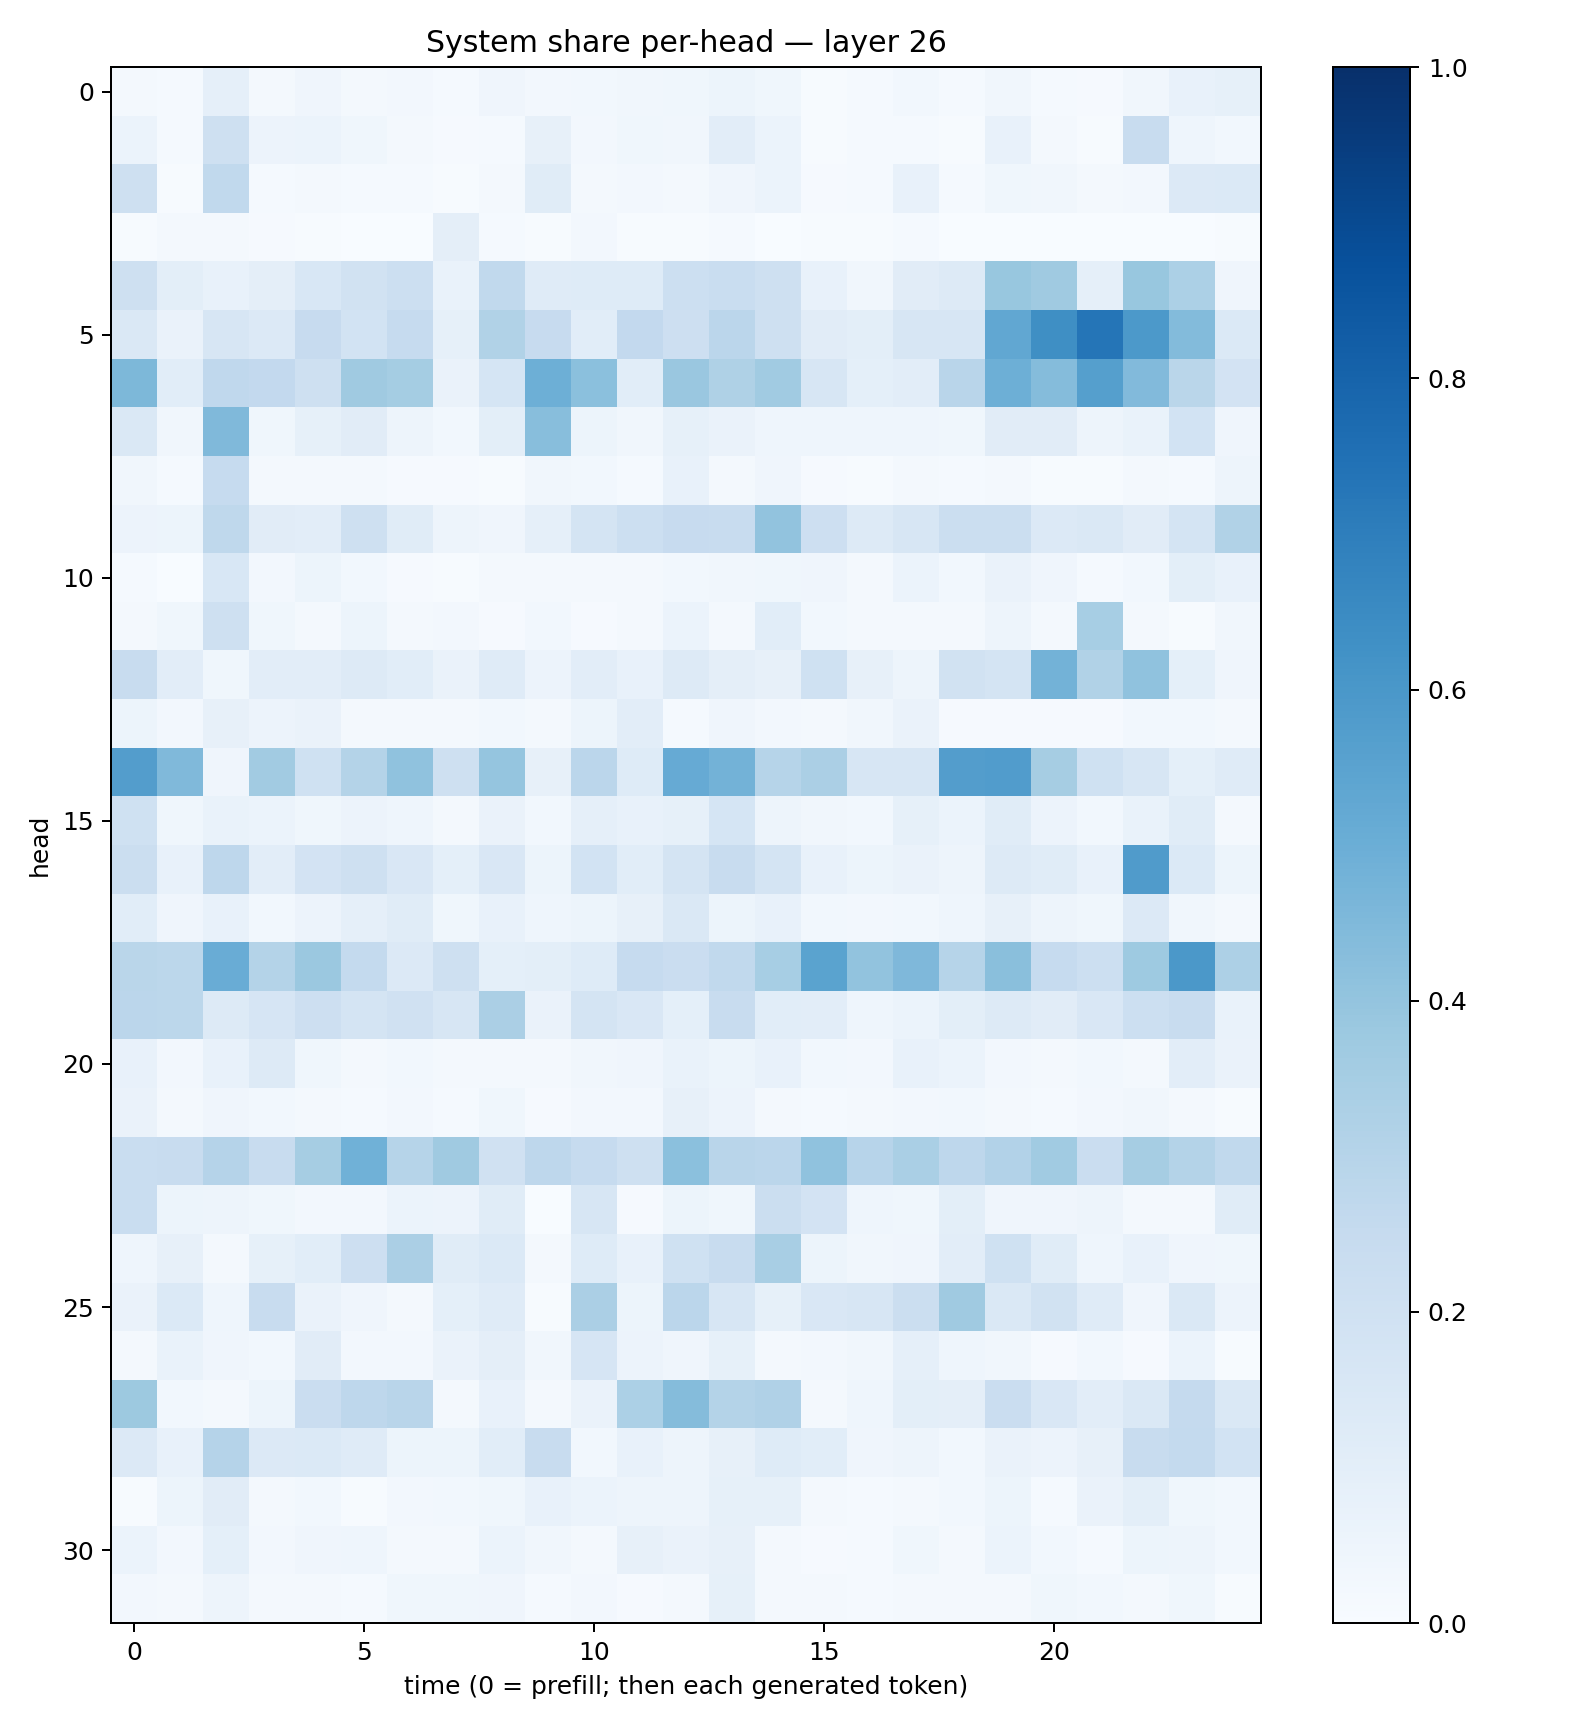

The table this chart was drawn from, first rows:
0.019795138, 0.013124034, 0.089248054, 0.019715201, 0.039647426, 0.02135325, 0.023775209, 0.011877424, 0.041870486, 0.025222972, 0.0301255, 0.03154589, 0.037196305, 0.05180492, 0.03765885, 0.0064491923, 0.013766893, 0.02965707, 0.015300615, 0.031836767, 0.013552868, 0.008446426, 0.031568892, 0.07135577
0.05911, 0.0121, 0.2104, 0.05642, 0.05889, 0.0369, 0.02227, 0.01105, 0.01508, 0.08154, 0.02656, 0.03659, 0.0349, 0.105, 0.06001, 0.00768, 0.01238, 0.01286, 0.007695, 0.07092, 0.02175, 0.00756, 0.2353, 0.04506
0.2091, 0.00715, 0.2637, 0.01232, 0.01802, 0.01387, 0.01173, 0.005859, 0.02237, 0.1161, 0.01624, 0.0236, 0.02004, 0.04183, 0.05897, 0.008312, 0.01292, 0.07061, 0.01524, 0.03589, 0.03207, 0.02337, 0.02537, 0.1346
0.006257, 0.01665, 0.02052, 0.01165, 0.004144, 0.003172, 0.001527, 0.09596, 0.01495, 0.007701, 0.02559, 0.006206, 0.00696, 0.01202, 0.002767, 0.004954, 0.004196, 0.01434, 0.002306, 0.003899, 0.002655, 0.003029, 0.003232, 0.002431
0.2061, 0.1007, 0.07538, 0.09377, 0.1534, 0.1922, 0.2161, 0.06756, 0.2629, 0.1175, 0.1217, 0.1237, 0.2165, 0.2316, 0.2105, 0.0781, 0.03356, 0.1125, 0.1327, 0.3888, 0.3696, 0.08752, 0.3888, 0.3285
0.1436, 0.06455, 0.1623, 0.1342, 0.2454, 0.1861, 0.25, 0.08581, 0.3127, 0.2446, 0.1082, 0.2598, 0.2134, 0.2837, 0.208, 0.112, 0.1011, 0.1598, 0.1594, 0.5282, 0.6359, 0.7306, 0.5936, 0.4412
0.4534, 0.1078, 0.2689, 0.2607, 0.2047, 0.3685, 0.3538, 0.06419, 0.1696, 0.4959, 0.4184, 0.1083, 0.3861, 0.3222, 0.3646, 0.1576, 0.09046, 0.1032, 0.2915, 0.4959, 0.4373, 0.5636, 0.4443, 0.287
0.1443, 0.03502, 0.4465, 0.03894, 0.0824, 0.1116, 0.05038, 0.02746, 0.1001, 0.4295, 0.05196, 0.03376, 0.08316, 0.06361, 0.04601, 0.04601, 0.04373, 0.04457, 0.03832, 0.1099, 0.1111, 0.04716, 0.06826, 0.1849
0.03392, 0.01489, 0.2486, 0.01994, 0.0178, 0.01908, 0.01119, 0.009496, 0.007145, 0.03511, 0.02775, 0.01206, 0.07138, 0.01637, 0.04229, 0.0112, 0.005698, 0.0193, 0.01432, 0.02308, 0.005495, 0.007493, 0.01767, 0.01505
0.05612, 0.05333, 0.2718, 0.1113, 0.1054, 0.2074, 0.1147, 0.0494, 0.04271, 0.08602, 0.1745, 0.2153, 0.2443, 0.2414, 0.4059, 0.2129, 0.1299, 0.1563, 0.2244, 0.2191, 0.1359, 0.1407, 0.112, 0.1742
0.0148, 0.003795, 0.1548, 0.02672, 0.05259, 0.02961, 0.009178, 0.0058, 0.01667, 0.01984, 0.01772, 0.02342, 0.02961, 0.03259, 0.03518, 0.04124, 0.02061, 0.06027, 0.02966, 0.06351, 0.03943, 0.01336, 0.02914, 0.1009
0.0191, 0.03655, 0.2069, 0.03842, 0.02054, 0.05215, 0.01987, 0.02727, 0.01102, 0.02957, 0.009501, 0.01741, 0.06031, 0.021, 0.1055, 0.03094, 0.0234, 0.01725, 0.02273, 0.0496, 0.02048, 0.3462, 0.01794, 0.006688
0.235, 0.1017, 0.0362, 0.1049, 0.1024, 0.1259, 0.1056, 0.06507, 0.1199, 0.05529, 0.1046, 0.07671, 0.1304, 0.09749, 0.07825, 0.2023, 0.08008, 0.05013, 0.1897, 0.1788, 0.4783, 0.3127, 0.4066, 0.09296
0.05186, 0.02642, 0.08025, 0.05666, 0.06571, 0.01937, 0.02064, 0.02315, 0.02817, 0.02022, 0.05093, 0.1032, 0.01484, 0.0411, 0.0245, 0.02092, 0.03185, 0.06371, 0.01139, 0.008122, 0.008832, 0.008536, 0.02742, 0.03026
0.5738, 0.4485, 0.041, 0.3594, 0.2014, 0.3076, 0.4086, 0.2064, 0.3968, 0.08092, 0.2827, 0.1227, 0.5146, 0.4785, 0.2982, 0.3335, 0.1573, 0.163, 0.5717, 0.5773, 0.3515, 0.2008, 0.1583, 0.09088
0.2029, 0.03579, 0.07007, 0.05913, 0.03661, 0.0548, 0.04387, 0.02107, 0.06447, 0.02987, 0.08785, 0.07698, 0.08261, 0.1693, 0.04952, 0.03273, 0.02863, 0.08219, 0.05952, 0.1164, 0.0556, 0.02912, 0.06979, 0.1162
0.2265, 0.07686, 0.2754, 0.1029, 0.1821, 0.2062, 0.1493, 0.09105, 0.1515, 0.05133, 0.1854, 0.1087, 0.1766, 0.24, 0.1746, 0.07154, 0.05225, 0.06395, 0.04763, 0.1294, 0.1159, 0.07521, 0.5816, 0.1403
0.1086, 0.0408, 0.07056, 0.03004, 0.05474, 0.088, 0.1164, 0.03522, 0.07201, 0.04451, 0.05298, 0.07902, 0.1468, 0.05186, 0.07179, 0.02813, 0.0236, 0.02749, 0.0431, 0.08096, 0.05034, 0.03803, 0.1365, 0.0349
0.2871, 0.2779, 0.5051, 0.3078, 0.3808, 0.2543, 0.1335, 0.2043, 0.09168, 0.09892, 0.1244, 0.2481, 0.2286, 0.264, 0.346, 0.5497, 0.4043, 0.4494, 0.2974, 0.4245, 0.2471, 0.2173, 0.3722, 0.595
0.2851, 0.2784, 0.1315, 0.1672, 0.2116, 0.175, 0.199, 0.1566, 0.3334, 0.06364, 0.175, 0.1507, 0.0912, 0.2412, 0.1091, 0.1035, 0.0447, 0.05964, 0.09827, 0.1321, 0.1132, 0.1506, 0.2164, 0.2403
0.07721, 0.0269, 0.07572, 0.1321, 0.03843, 0.02324, 0.02789, 0.01617, 0.01751, 0.01659, 0.03251, 0.04018, 0.06908, 0.0532, 0.07579, 0.02899, 0.02644, 0.07431, 0.0611, 0.02622, 0.0229, 0.02822, 0.02043, 0.1026
0.06615, 0.02101, 0.04173, 0.03103, 0.01982, 0.01404, 0.02697, 0.01278, 0.03826, 0.009868, 0.0267, 0.02462, 0.07895, 0.05829, 0.02142, 0.01242, 0.01766, 0.02401, 0.02969, 0.02102, 0.01279, 0.0249, 0.03142, 0.02071
0.2323, 0.2393, 0.3025, 0.236, 0.3502, 0.4857, 0.3004, 0.3682, 0.1963, 0.2769, 0.2474, 0.2079, 0.4202, 0.2906, 0.283, 0.4093, 0.2939, 0.338, 0.2758, 0.3104, 0.3665, 0.2299, 0.3477, 0.306
0.2312, 0.05228, 0.04993, 0.03622, 0.02639, 0.02456, 0.06118, 0.05571, 0.1141, 0.003761, 0.162, 0.01084, 0.05298, 0.03517, 0.2253, 0.1819, 0.04452, 0.03889, 0.1012, 0.04262, 0.03938, 0.0506, 0.01962, 0.02238
0.04637, 0.07957, 0.01973, 0.08526, 0.1059, 0.214, 0.3355, 0.1139, 0.1398, 0.02072, 0.1238, 0.07182, 0.2018, 0.2365, 0.3414, 0.05371, 0.03303, 0.04082, 0.1016, 0.2025, 0.1157, 0.04687, 0.07806, 0.04219
0.06586, 0.1388, 0.04369, 0.2393, 0.06335, 0.03972, 0.02214, 0.09154, 0.1172, 0.006199, 0.3339, 0.05384, 0.284, 0.1568, 0.08339, 0.152, 0.1597, 0.2196, 0.3681, 0.1457, 0.1896, 0.1201, 0.04152, 0.1442
0.02288, 0.06775, 0.03941, 0.02761, 0.1114, 0.02425, 0.02391, 0.0648, 0.09538, 0.0323, 0.1647, 0.05542, 0.04297, 0.0828, 0.01826, 0.02429, 0.03343, 0.08874, 0.04441, 0.03425, 0.008443, 0.02771, 0.01134, 0.05906
0.3774, 0.02996, 0.02251, 0.05078, 0.2279, 0.2742, 0.2926, 0.02162, 0.07085, 0.01656, 0.06272, 0.3292, 0.4355, 0.3072, 0.3199, 0.01727, 0.04455, 0.1014, 0.09379, 0.2271, 0.1486, 0.1026, 0.1419, 0.2529
0.135, 0.07685, 0.3046, 0.1358, 0.1376, 0.1194, 0.05257, 0.05277, 0.1088, 0.2401, 0.02914, 0.0744, 0.05007, 0.08078, 0.1241, 0.1068, 0.04257, 0.0474, 0.02971, 0.06593, 0.05836, 0.0794, 0.2345, 0.2545
0.005164, 0.05147, 0.1102, 0.02298, 0.02892, 0.007394, 0.02534, 0.02973, 0.03633, 0.07176, 0.05881, 0.04933, 0.04851, 0.08584, 0.08576, 0.02298, 0.0137, 0.01626, 0.02819, 0.05212, 0.01309, 0.06251, 0.0999, 0.03603
0.05913, 0.02505, 0.09287, 0.02549, 0.04211, 0.04423, 0.02318, 0.01601, 0.06048, 0.03371, 0.0207, 0.08051, 0.06521, 0.07975, 0.01951, 0.008872, 0.01494, 0.03706, 0.01719, 0.06171, 0.02781, 0.0118, 0.05368, 0.04792
0.0263, 0.01623, 0.04826, 0.02151, 0.02108, 0.01312, 0.03655, 0.0378, 0.04052, 0.01411, 0.02575, 0.01029, 0.02171, 0.0835, 0.01735, 0.01854, 0.0126, 0.01631, 0.01734, 0.01878, 0.03521, 0.02847, 0.02307, 0.03624
